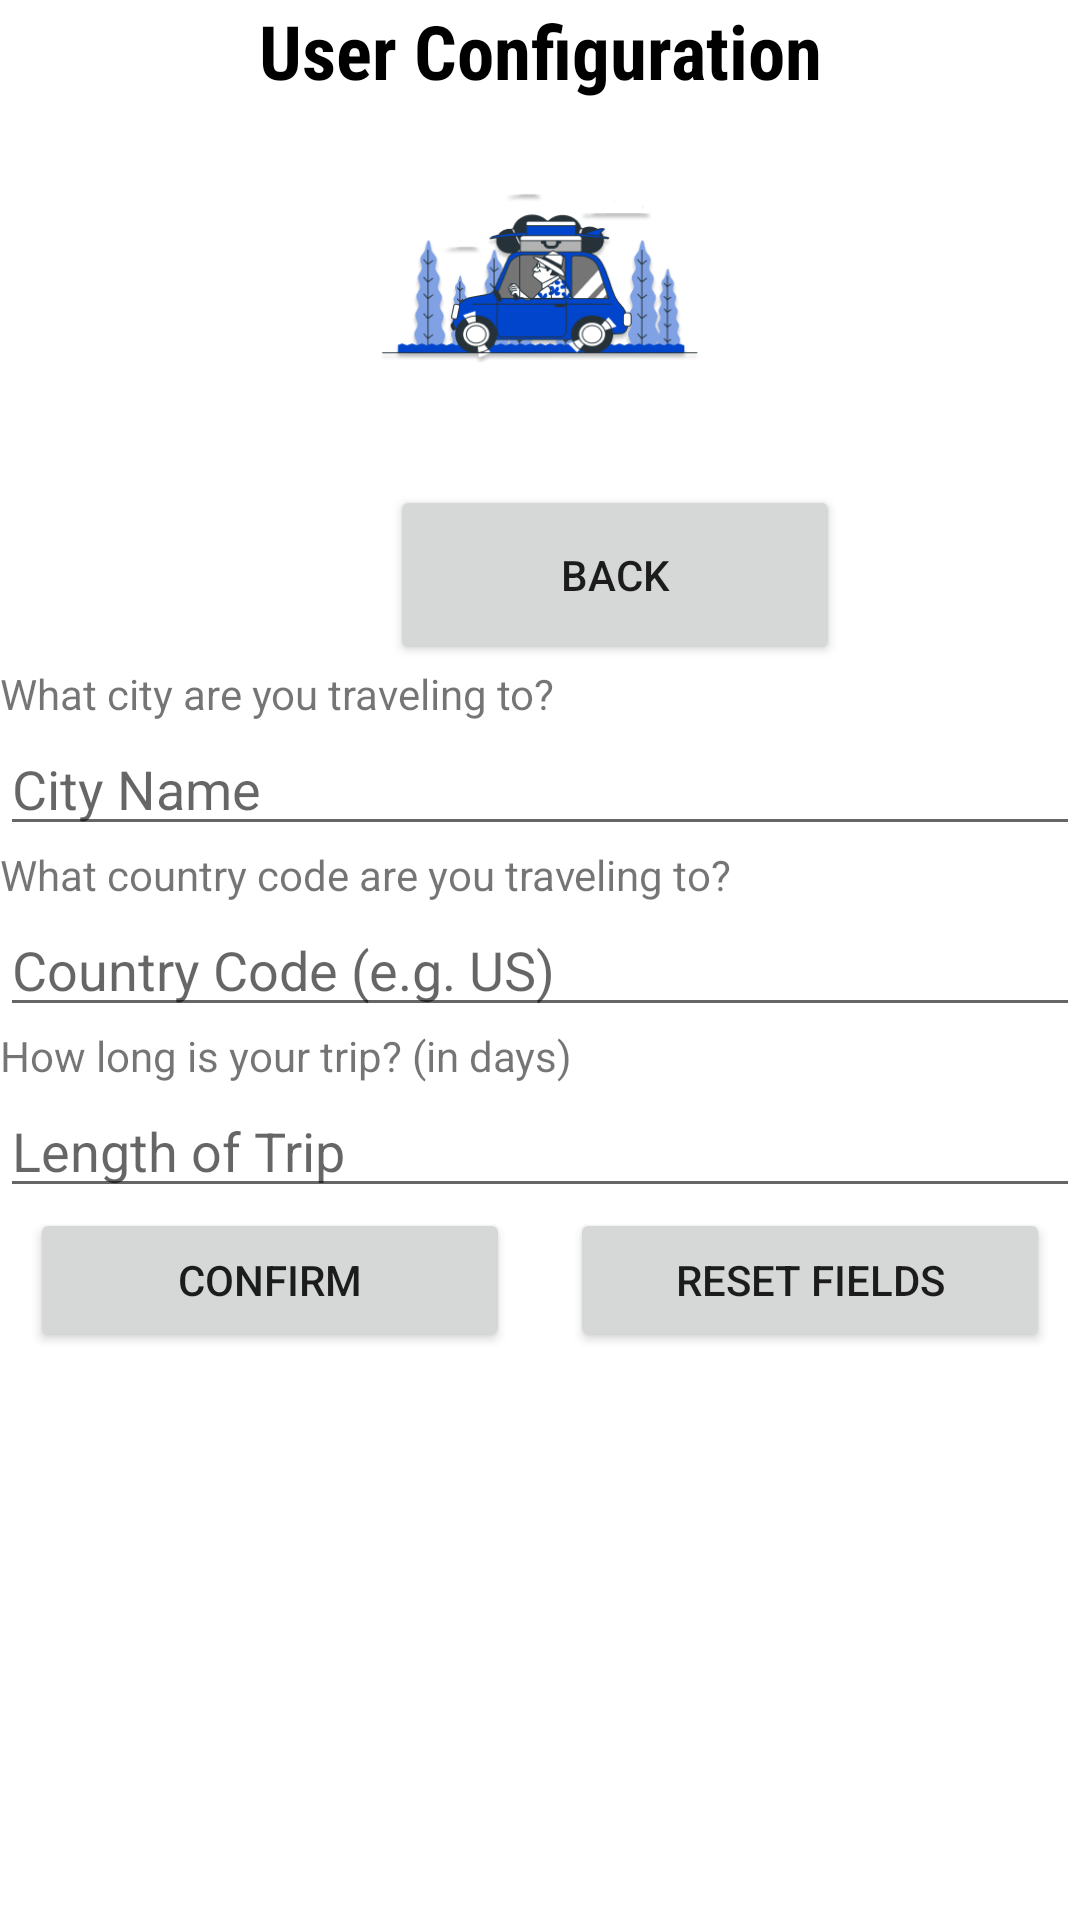

Write the Android layout XML for this screen, with the resource values it uses.
<!-- AndroidManifest.xml: application theme Theme.ArriveAndThrive -->
<!-- res/layout/activity_configure_user.xml -->
<?xml version="1.0" encoding="utf-8"?>
<LinearLayout
    xmlns:android="http://schemas.android.com/apk/res/android"
    xmlns:app="http://schemas.android.com/apk/res-auto"
    xmlns:tools="http://schemas.android.com/tools"
    android:layout_width="match_parent"
    android:layout_height="match_parent"
    tools:context=".configure_user"
    android:orientation="vertical">

    <TextView
        android:layout_width="match_parent"
        android:layout_height="wrap_content"
        android:fontFamily="sans-serif-condensed"
        android:gravity="center"
        android:text="User Configuration"
        android:textColor="#000000"
        android:textSize="25sp"
        android:textStyle="bold" />

    <ImageView
        android:id="@+id/home_page_logo"
        android:layout_width="match_parent"
        android:layout_height="wrap_content"
        app:srcCompat="@mipmap/ic_launcher_foreground" />

    <Button
        android:id="@+id/btnBack"
        android:layout_width="150dp"
        android:layout_height="60dp"
        android:layout_marginLeft="130dp"
        android:layout_marginTop="20dp"
        android:layout_marginRight="25dp"
        android:text="Back"
        app:icon="@drawable/back" />

    <TextView
        android:id="@+id/city_textview"
        android:layout_width="match_parent"
        android:layout_height="wrap_content"
        android:text="What city are you traveling to?" />

    <EditText
        android:id="@+id/city_edittext"
        android:layout_width="match_parent"
        android:layout_height="wrap_content"
        android:inputType="text"
        android:hint="City Name" />

    <TextView
        android:id="@+id/country_textview"
        android:layout_width="match_parent"
        android:layout_height="wrap_content"
        android:text="What country code are you traveling to?" />

    <EditText
        android:id="@+id/country_edittext"
        android:layout_width="match_parent"
        android:layout_height="wrap_content"
        android:inputType="text"
        android:hint="Country Code (e.g. US)" />

    <TextView
        android:id="@+id/length_textview"
        android:layout_width="match_parent"
        android:layout_height="wrap_content"
        android:text="How long is your trip? (in days)" />

    <EditText
        android:id="@+id/length_edittext"
        android:layout_width="match_parent"
        android:layout_height="wrap_content"
        android:inputType="number"
        android:hint="Length of Trip" />


    <LinearLayout
        android:layout_width="match_parent"
        android:layout_height="wrap_content"
        android:orientation="horizontal"
        android:weightSum="2">

        <Button
            android:id="@+id/btnConfirm"
            android:layout_width="0dp"
            android:layout_height="wrap_content"
            android:layout_weight="1"
            android:layout_marginLeft="10dp"
            android:layout_marginRight="10dp"
            android:text="Confirm" />

        <Button
            android:id="@+id/btnResetFields"
            android:layout_width="0dp"
            android:layout_height="wrap_content"
            android:layout_weight="1"
            android:layout_marginLeft="10dp"
            android:layout_marginRight="10dp"
            android:text="Reset Fields" />

    </LinearLayout>

</LinearLayout>
<!-- resources referenced by this layout -->
<resources>
  <!-- mipmap ic_launcher_foreground: png bitmap (mipmap-hdpi, 14202 bytes) -->
  <style name="Theme.ArriveAndThrive" parent="Theme.MaterialComponents.DayNight.NoActionBar">
          
          <item name="colorPrimary">@color/purple_500</item>
          <item name="colorPrimaryVariant">@color/purple_700</item>
          <item name="colorOnPrimary">@color/white</item>
          
          <item name="colorSecondary">@color/teal_200</item>
          <item name="colorSecondaryVariant">@color/teal_700</item>
          <item name="colorOnSecondary">@color/black</item>
          
          <item name="android:statusBarColor">?attr/colorPrimaryVariant</item>
          
      </style>
  <!-- not gathered from this repository: default colours our renderer supplied (Android Studio template values) -->
  <color name="purple_500">#FF6200EE</color>
  <color name="purple_700">#FF3700B3</color>
  <color name="teal_200">#FF03DAC5</color>
  <color name="teal_700">#FF018786</color>
  <color name="black">#FF000000</color>
  <color name="white">#FFFFFFFF</color>
</resources>
